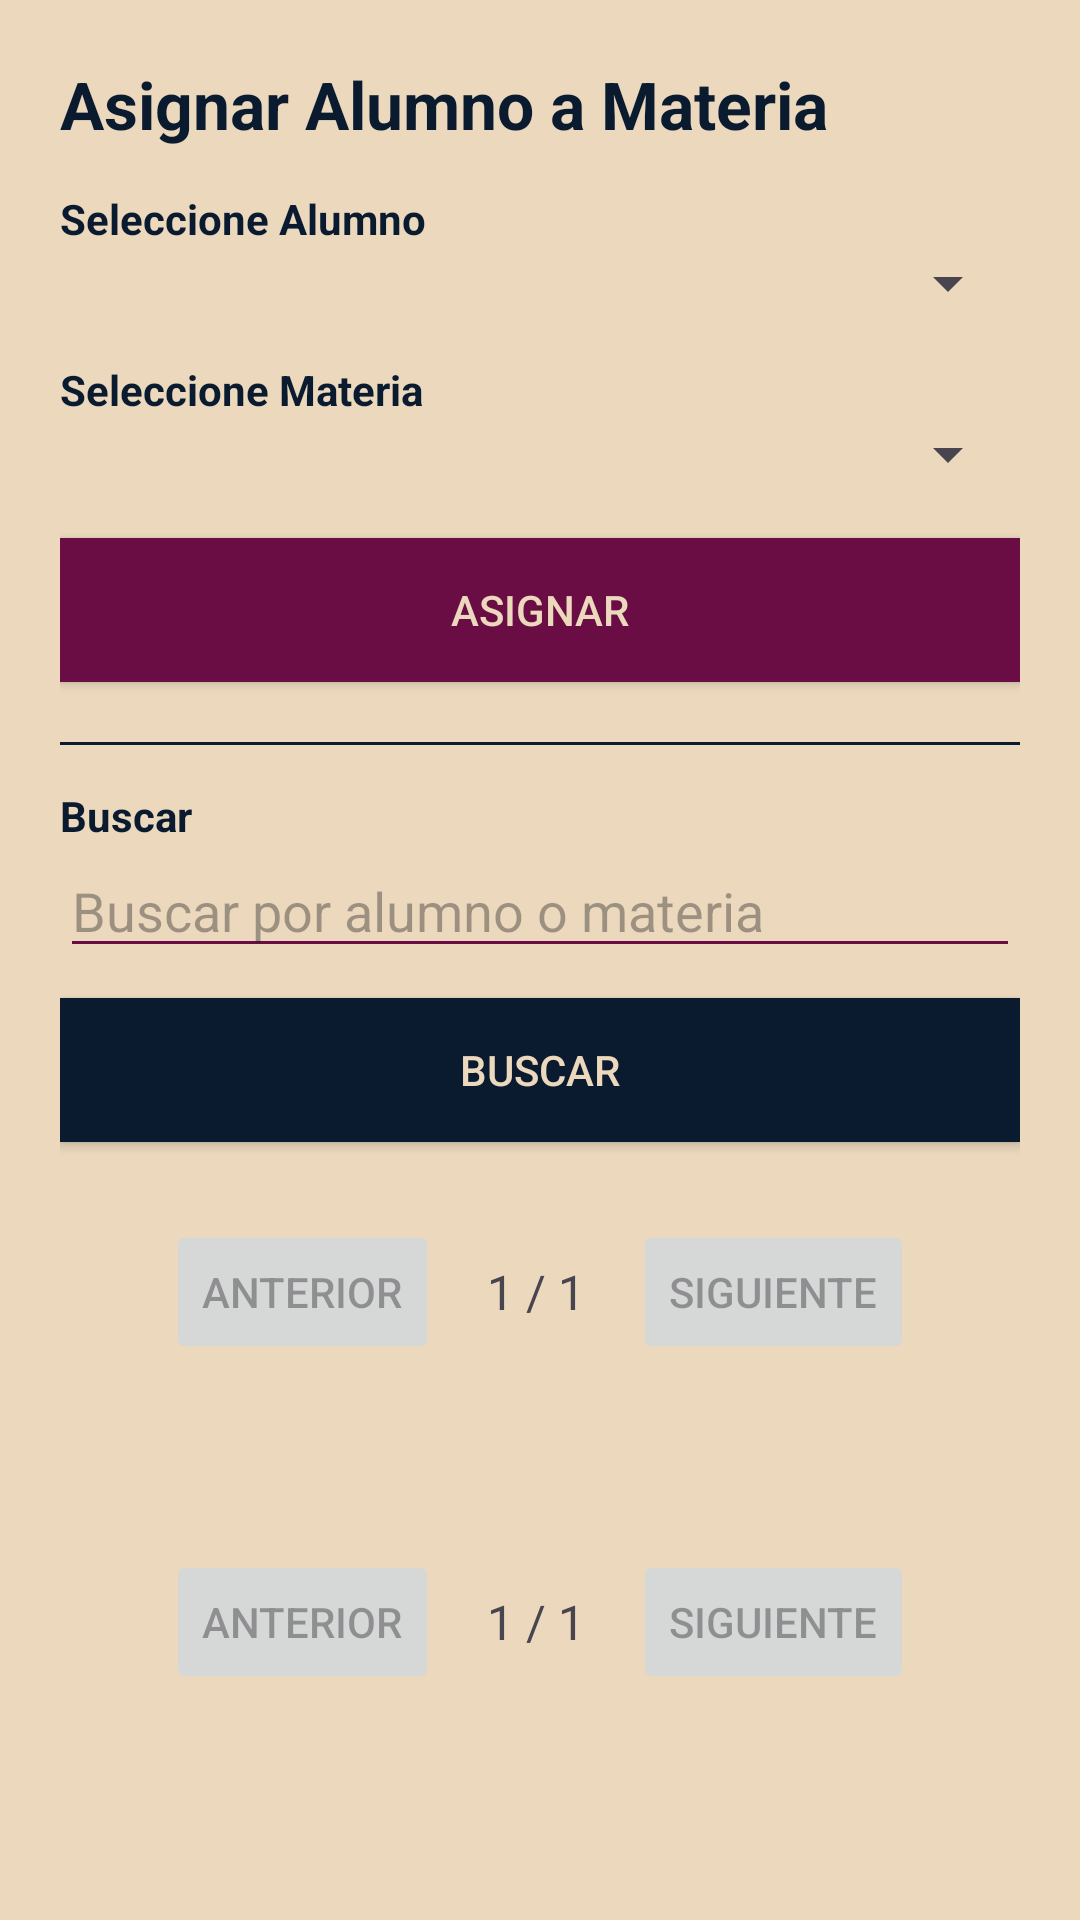

Here is an Android app screen rendered from its layout file. Give the layout XML and the strings, colors and styles it references.
<!-- AndroidManifest.xml: application theme Theme.Practica4_1 -->
<!-- res/layout/activity_alumno_materia.xml -->
<?xml version="1.0" encoding="utf-8"?>
<ScrollView xmlns:android="http://schemas.android.com/apk/res/android"
    android:layout_width="match_parent"
    android:layout_height="match_parent"
    android:background="@color/colorCrema">

    <LinearLayout
        android:orientation="vertical"
        android:layout_width="match_parent"
        android:layout_height="wrap_content"
        android:padding="20dp">

        <TextView
            android:layout_width="match_parent"
            android:layout_height="wrap_content"
            android:text="Asignar Alumno a Materia"
            android:textColor="@color/colorAzul"
            android:textStyle="bold"
            android:textSize="22sp"
            android:paddingBottom="14dp"/>

        <TextView
            android:layout_width="match_parent"
            android:layout_height="wrap_content"
            android:text="Seleccione Alumno"
            android:textColor="@color/colorAzul"
            android:textStyle="bold"/>

        <Spinner
            android:id="@+id/spAlumnoAM"
            android:layout_width="match_parent"
            android:layout_height="wrap_content"
            android:layout_marginBottom="14dp"/>

        <TextView
            android:layout_width="match_parent"
            android:layout_height="wrap_content"
            android:text="Seleccione Materia"
            android:textColor="@color/colorAzul"
            android:textStyle="bold"/>

        <Spinner
            android:id="@+id/spMateriaAM"
            android:layout_width="match_parent"
            android:layout_height="wrap_content"/>

        <Button
            android:id="@+id/btnAsignarAM"
            android:layout_width="match_parent"
            android:layout_height="wrap_content"
            android:text="Asignar"
            android:textColor="@color/colorCrema"
            android:background="@color/colorGuindo"
            android:layout_marginTop="16dp"/>

        <View
            android:layout_width="match_parent"
            android:layout_height="1dp"
            android:background="@color/colorAzul"
            android:layout_marginTop="20dp"/>

        <TextView
            android:layout_width="match_parent"
            android:layout_height="wrap_content"
            android:text="Buscar"
            android:textColor="@color/colorAzul"
            android:textStyle="bold"
            android:paddingTop="14dp"/>

        <EditText
            android:id="@+id/etBuscarAM"
            android:layout_width="match_parent"
            android:layout_height="wrap_content"
            android:hint="Buscar por alumno o materia"
            android:backgroundTint="@color/colorGuindo"/>

        <Button
            android:id="@+id/btnBuscarAM"
            android:layout_width="match_parent"
            android:layout_height="wrap_content"
            android:text="Buscar"
            android:background="@color/colorAzul"
            android:textColor="@color/colorCrema"
            android:layout_marginTop="10dp"/>

        <include
            android:id="@+id/paginationTop"
            layout="@layout/pagination_controls"
            android:layout_width="match_parent"
            android:layout_height="wrap_content"
            android:layout_marginTop="10dp" />

        <androidx.recyclerview.widget.RecyclerView
            android:id="@+id/recyclerAM"
            android:layout_width="match_parent"
            android:layout_height="wrap_content"
            android:paddingTop="20dp"/>

        <include
            android:id="@+id/paginationBottom"
            layout="@layout/pagination_controls"
            android:layout_width="match_parent"
            android:layout_height="wrap_content"
            android:layout_marginTop="10dp" />

    </LinearLayout>

</ScrollView>
<!-- res/layout/pagination_controls.xml (included above) -->
<?xml version="1.0" encoding="utf-8"?>
<LinearLayout xmlns:android="http://schemas.android.com/apk/res/android"
    android:layout_width="match_parent"
    android:layout_height="wrap_content"
    android:orientation="horizontal"
    android:gravity="center"
    android:padding="16dp">

    <Button
        android:id="@+id/btnAnterior"
        android:layout_width="wrap_content"
        android:layout_height="wrap_content"
        android:text="Anterior"
        android:enabled="false"/>

    <TextView
        android:id="@+id/tvPaginaActual"
        android:layout_width="wrap_content"
        android:layout_height="wrap_content"
        android:text="1 / 1"
        android:textSize="16sp"
        android:layout_marginStart="16dp"
        android:layout_marginEnd="16dp"/>

    <Button
        android:id="@+id/btnSiguiente"
        android:layout_width="wrap_content"
        android:layout_height="wrap_content"
        android:text="Siguiente"
        android:enabled="false"/>

</LinearLayout>
<!-- resources referenced by this layout -->
<resources>
  <color name="colorAzul">#0A1A2F</color>
  <color name="colorCrema">#EBD8BD</color>
  <color name="colorGuindo">#6A0D45</color>
  <style name="Theme.Practica4_1" parent="Base.Theme.Practica4_1" />
  <style name="Base.Theme.Practica4_1" parent="Theme.Material3.DayNight.NoActionBar">
          
          
      </style>
</resources>
